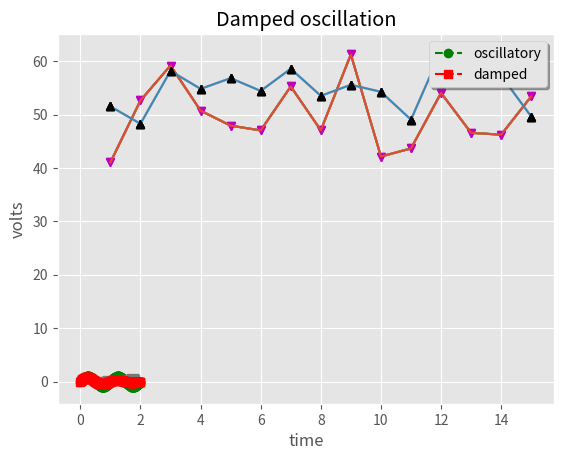

This chart was generated by the following Python code:
import pandas as pd
import numpy as np
import matplotlib.pyplot as plt
plt.style.use('ggplot')

data_set_size = 15
low_mu, low_sigma = 50, 4.3
low_data_set = low_mu + low_sigma * np.random.randn(data_set_size)
high_mu, high_sigma = 57, 5.2
high_data_set = high_mu + high_sigma * np.random.randn(data_set_size)

days = list(range(1, data_set_size + 1))

plt.plot(days, low_data_set)
plt.show()

plt.plot(days, low_data_set,         
         days, high_data_set)
plt.show()

plt.plot(days, low_data_set,
         days, low_data_set, "vm",
         days, high_data_set, 
         days, high_data_set, "^k")
plt.show()

plt.plot( 
         days, high_data_set, "^k")
plt.show()

plt.plot(days, low_data_set,
         days, low_data_set, "vm",
         days, high_data_set, 
         days, high_data_set, "^k")
plt.xlabel('Day')
plt.ylabel('Temperature: degrees Farenheit')
plt.title('Randomized temperature data')
plt.show()

plt.plot(days, low_data_set,
         
         days, high_data_set
         )
plt.xlabel('Day')
plt.ylabel('Temperature: degrees Farenheit')
plt.title('Randomized temperature data')
plt.show()

plt.plot(
         days, high_data_set, "^k")
plt.xlabel('Day')
plt.ylabel('Temperature: degrees Farenheit')
plt.title('Randomized temperature data')
plt.show()

t1 = np.arange(0.0, 2.0, 0.1)
t2 = np.arange(0.0, 2.0, 0.01)

# note that plot returns a list of lines.  The "l1, = plot" usage
# extracts the first element of the list into l1 using tuple
# unpacking.  So l1 is a Line2D instance, not a sequence of lines
l1, = plt.plot(t2, np.exp(-t2))
l2, l3 = plt.plot(t2, np.sin(2 * np.pi * t2), '--go', t1, np.log(1 + t1), '.')
l4, = plt.plot(t2, np.exp(-t2) * np.sin(2 * np.pi * t2), 'rs-.')

plt.legend((l2, l4), ('oscillatory', 'damped'), loc='upper right', shadow=True)
plt.xlabel('time')
plt.ylabel('volts')
plt.title('Damped oscillation')
plt.show()

